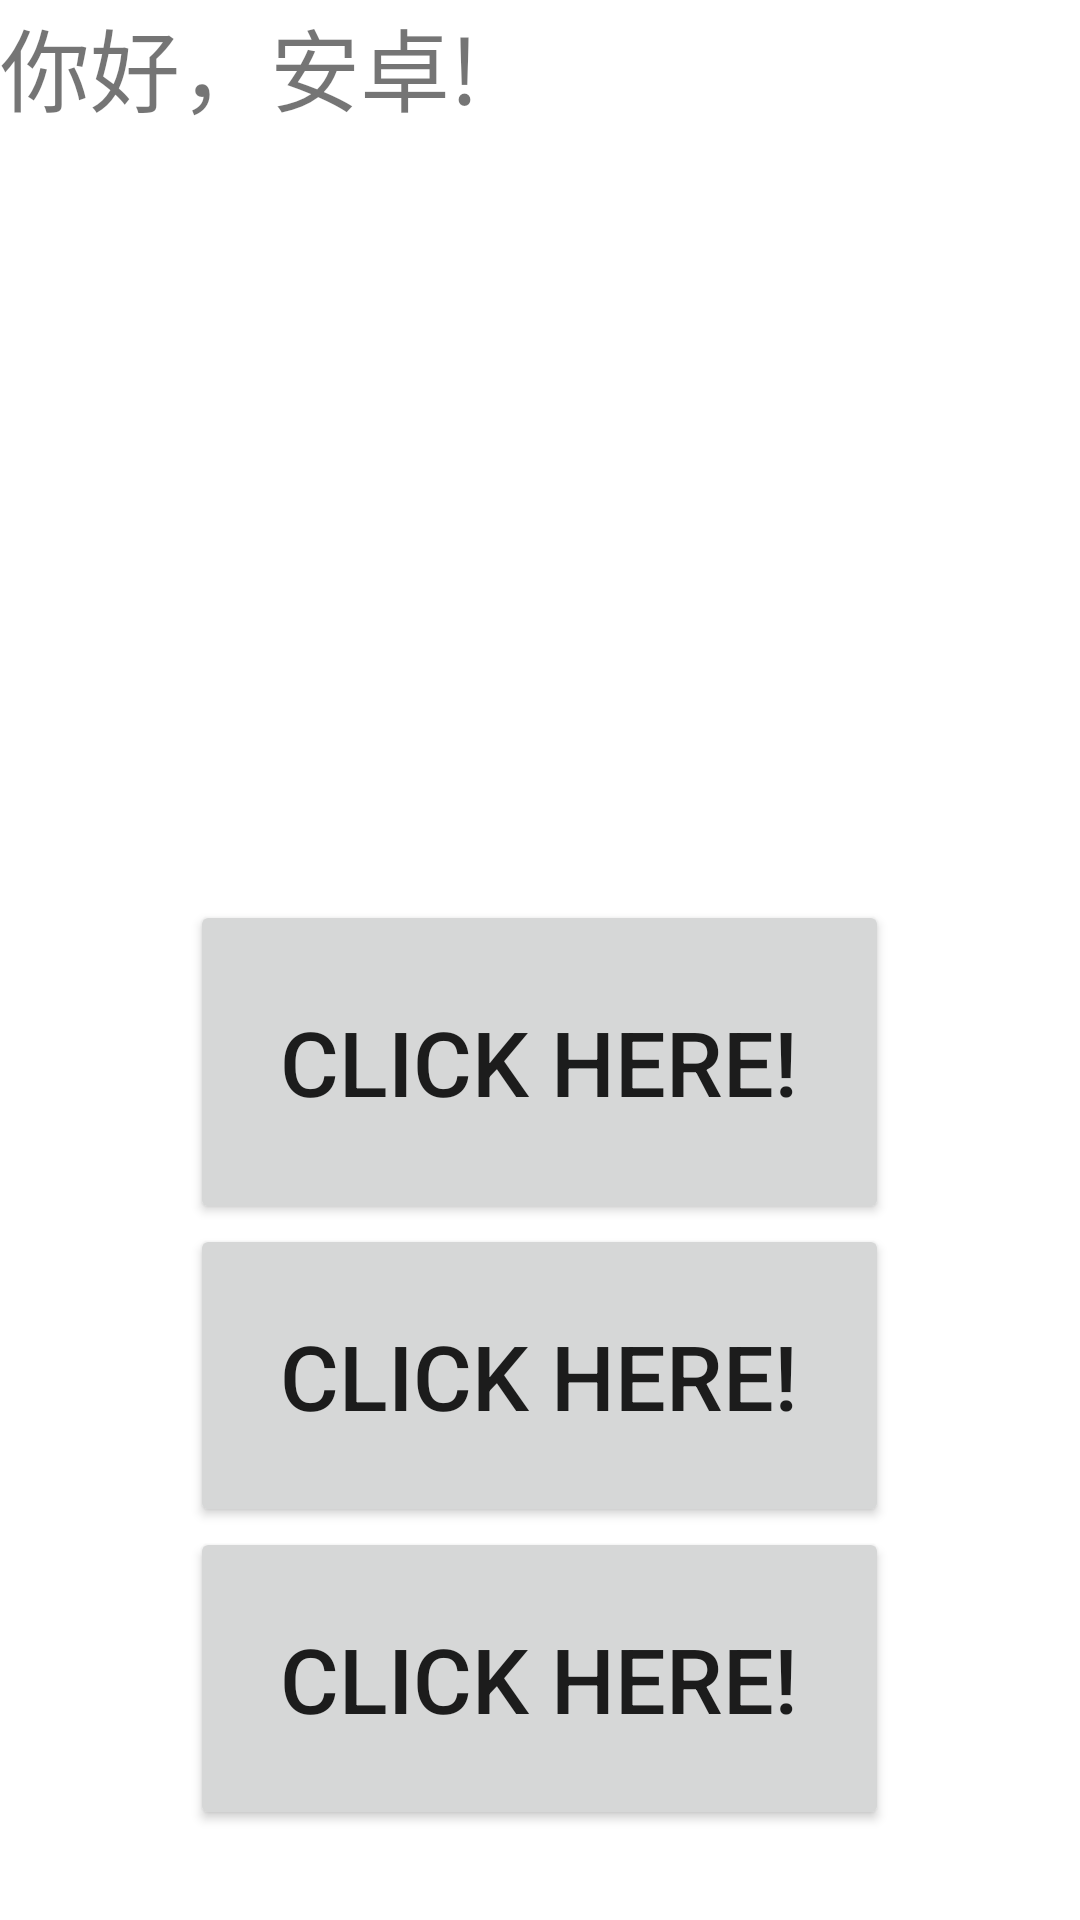

Android layout source for this screen:
<!-- AndroidManifest.xml: application theme Theme.JavaDemoApp -->
<!-- res/layout/activity_submain7.xml -->
<?xml version="1.0" encoding="utf-8"?>
<LinearLayout xmlns:android="http://schemas.android.com/apk/res/android"
    android:layout_width="match_parent"
    android:layout_height="match_parent"
    android:orientation="vertical">

    <TextView
        android:id="@+id/result"
        android:text="@string/TextDemo2"
        android:layout_width="match_parent"
        android:layout_height="300dp"
        android:textSize="30sp">

    </TextView>

    <Button
        android:id="@+id/btn"
        android:layout_width="233dp"
        android:layout_height="108dp"
        android:layout_gravity="center"
        android:text="@string/BtnText"
        android:textSize="30sp" />

    <Button
        android:id="@+id/timeBtn"
        android:layout_width="233dp"
        android:layout_height="101dp"
        android:text="@string/BtnText"
        android:layout_gravity="center"
        android:textSize="30sp" />

    <Button
        android:id="@+id/longBtn"
        android:layout_width="233dp"
        android:layout_height="101dp"
        android:text="@string/BtnText"
        android:layout_gravity="center"
        android:textSize="30sp" />


</LinearLayout>
<!-- resources referenced by this layout -->
<resources>
  <string name="BtnText">Click Here!</string>
  <string name="TextDemo2">你好，安卓!</string>
  <style name="Theme.JavaDemoApp" parent="Theme.MaterialComponents.DayNight.DarkActionBar">
          
          <item name="colorPrimary">@color/purple_500</item>
          <item name="colorPrimaryVariant">@color/purple_700</item>
          <item name="colorOnPrimary">@color/white</item>
          
          <item name="colorSecondary">@color/teal_200</item>
          <item name="colorSecondaryVariant">@color/teal_700</item>
          <item name="colorOnSecondary">@color/black</item>
          
          <item name="android:statusBarColor" tools:targetApi="l">?attr/colorPrimaryVariant</item>
          
      </style>
  <!-- not gathered from this repository: default colours our renderer supplied (Android Studio template values) -->
  <color name="purple_500">#FF6200EE</color>
  <color name="purple_700">#FF3700B3</color>
  <color name="teal_200">#FF03DAC5</color>
  <color name="teal_700">#FF018786</color>
  <color name="black">#FF000000</color>
  <color name="white">#FFFFFFFF</color>
</resources>
